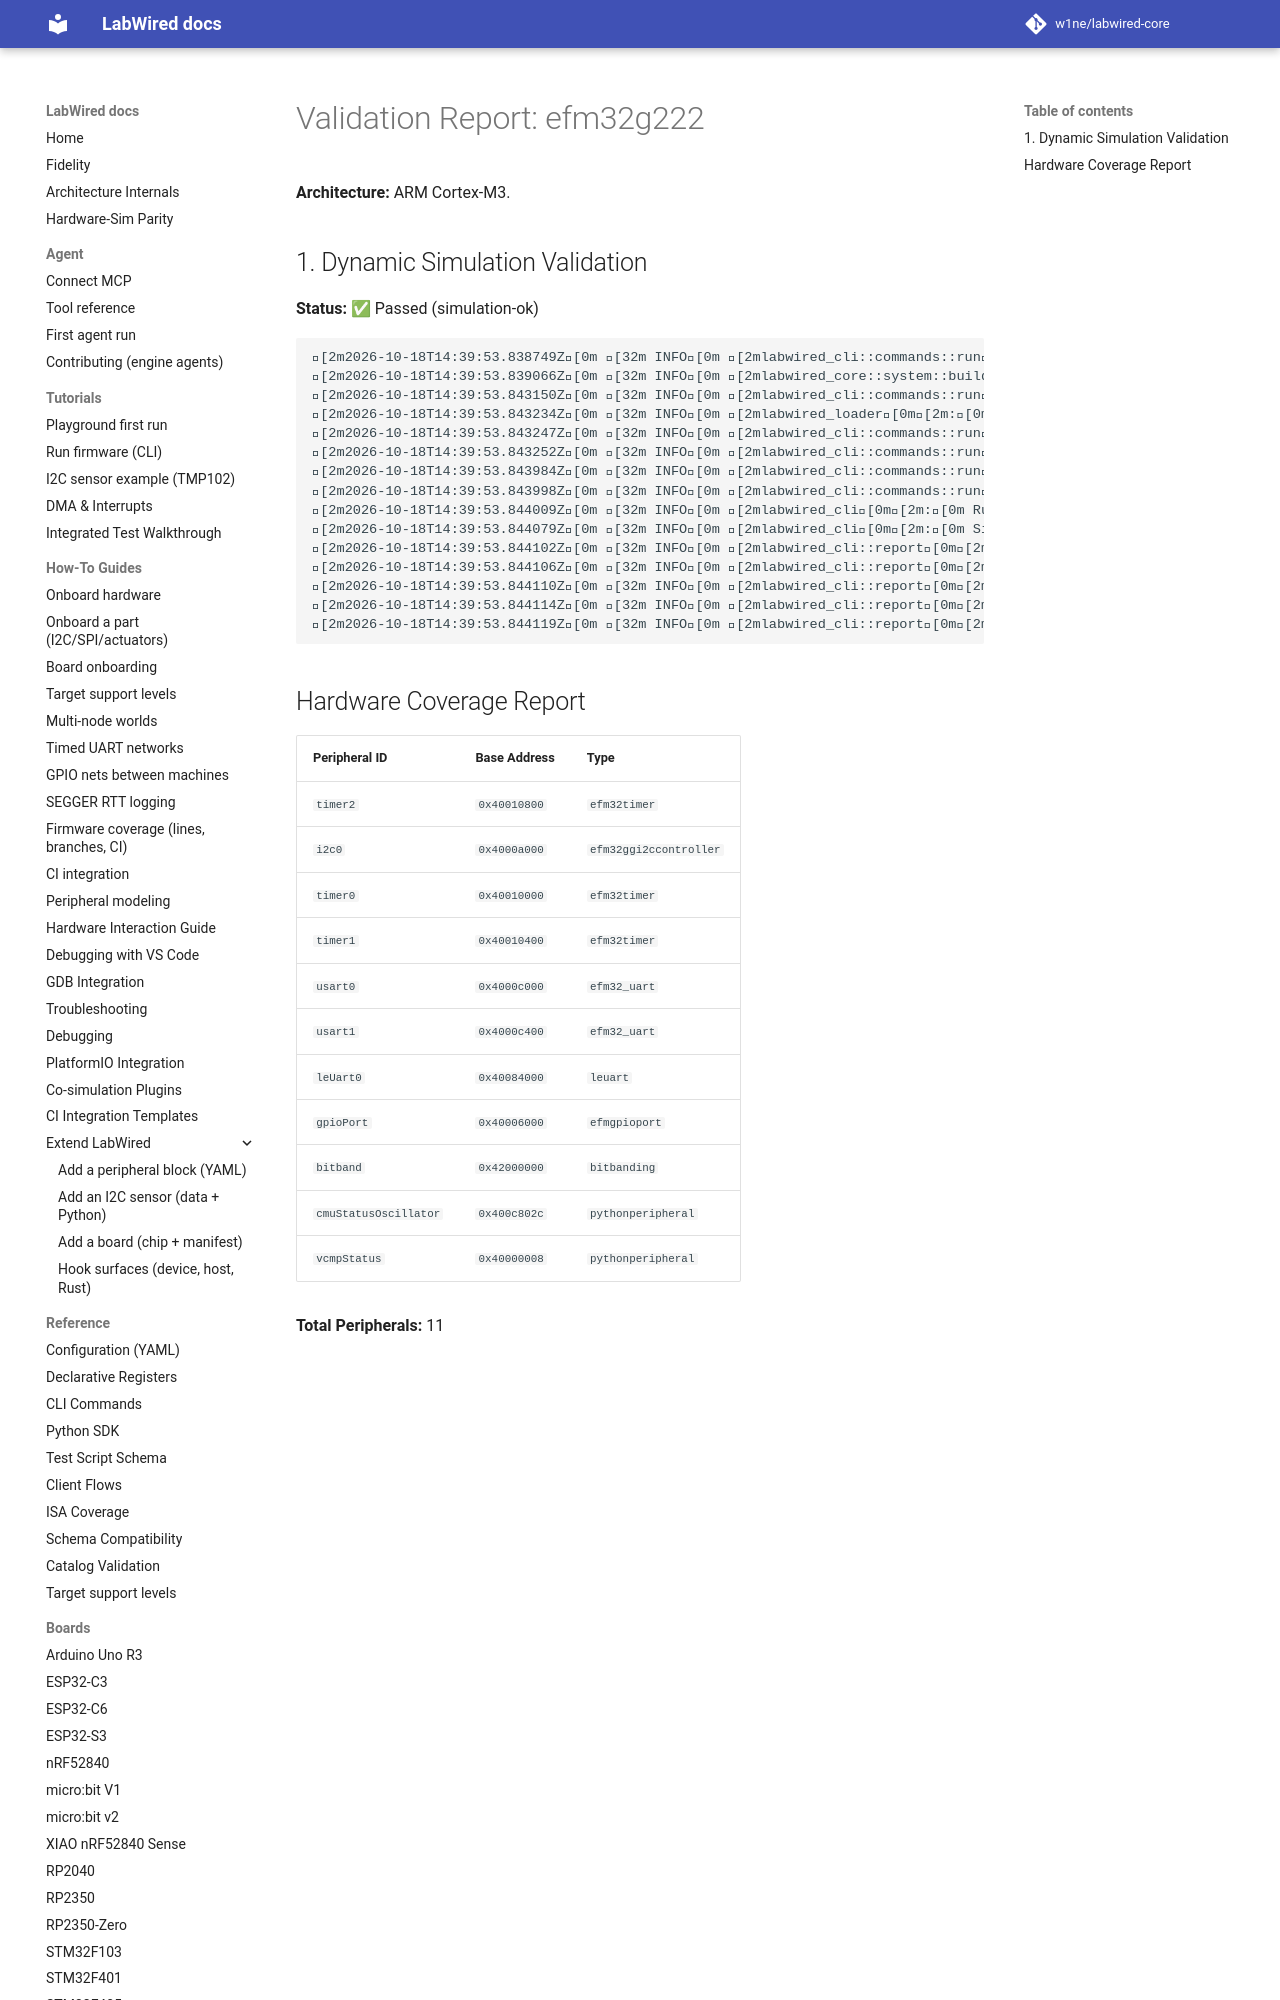

repository: MbedLabs/labwired-core · page: boards/efm32g222/index.html · generator: mkdocs

# Validation Report: efm32g222

**Architecture:** ARM Cortex-M3.

## 1. Dynamic Simulation Validation
**Status:** ✅ Passed (simulation-ok)

```text
[2m2026-10-18T14:39:53.838749Z[0m [32m INFO[0m [2mlabwired_cli::commands::run[0m[2m:[0m Starting LabWired Simulator
[2m2026-10-18T14:39:53.839066Z[0m [32m INFO[0m [2mlabwired_core::system::builder[0m[2m:[0m Loading chip descriptor: ../../chips/onboarding/efm32g222.yaml
[2m2026-10-18T14:39:53.843150Z[0m [32m INFO[0m [2mlabwired_cli::commands::run[0m[2m:[0m Loading firmware: "/home/andrii/Projects/labwired-renode/core/tests/fixtures/uart-ok-thumbv7m.elf"
[2m2026-10-18T14:39:53.843234Z[0m [32m INFO[0m [2mlabwired_loader[0m[2m:[0m ELF Entry Point: 0x401
[2m2026-10-18T14:39:53.843247Z[0m [32m INFO[0m [2mlabwired_cli::commands::run[0m[2m:[0m Firmware Loaded Successfully!
[2m2026-10-18T14:39:53.843252Z[0m [32m INFO[0m [2mlabwired_cli::commands::run[0m[2m:[0m Entry Point: 0x401
[2m2026-10-18T14:39:53.843984Z[0m [32m INFO[0m [2mlabwired_cli::commands::run[0m[2m:[0m Starting Simulation (ARM Cortex-M)...
[2m2026-10-18T14:39:53.843998Z[0m [32m INFO[0m [2mlabwired_cli::commands::run[0m[2m:[0m I
